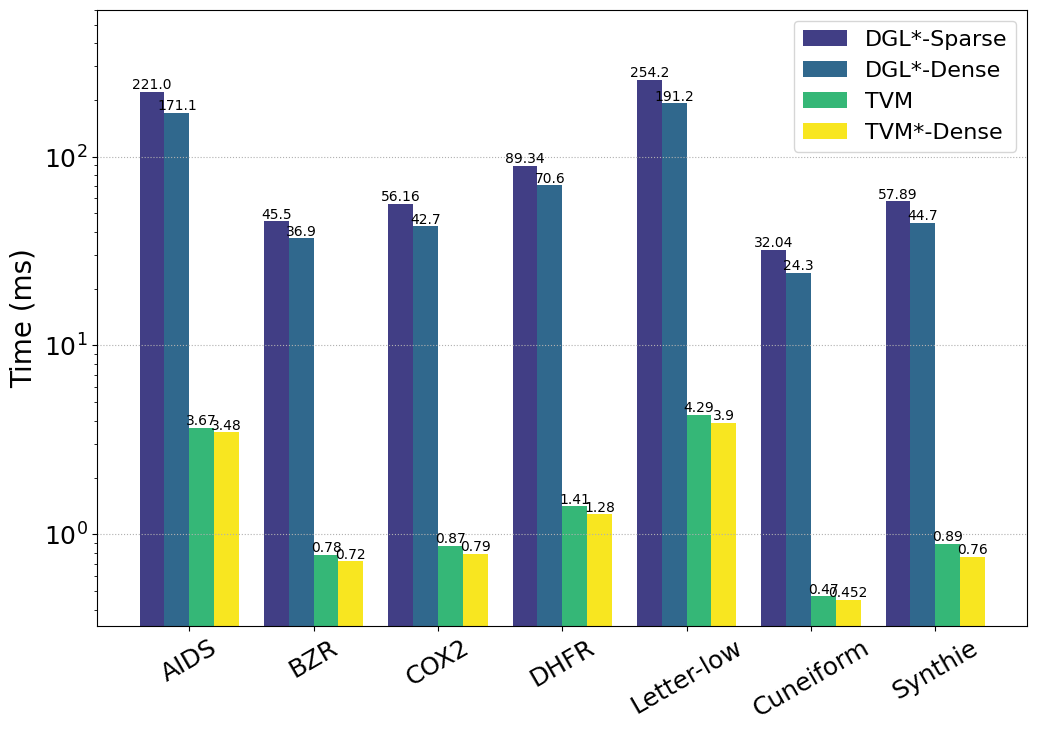

Write the Python code that produced this figure.
# -*- coding:utf8 -*
# !/usr/bin/python
# -*- coding: utf-8 -*-
import numpy as np
import pandas as pd
#import brewer2mpl
import matplotlib.pyplot as plt
from matplotlib.font_manager import FontProperties
#plt.rc('font',family='Times New Roman')

#plt.rcParams['font.sans-serif'] = ['Times New Roman'] # 设置字体，不然中文无法显示
plt.rcParams['figure.figsize'] = (12.0, 8.0) # 设置figure_size尺寸
#plt.rcParams['figure.figsize'] = (4.0, 4.0) # 设置figure_size尺寸


#figsize(12.5, 4) # 设置 figsize
plt.rcParams['savefig.dpi'] = 500 #保存图片分辨率
plt.rcParams['figure.dpi'] = 500  #分辨率
# 默认的像素：[6.0,4.0]，分辨率为100，图片尺寸为 600&400
# 指定dpi=200，图片尺寸为 1200*800
# 指定dpi=300，图片尺寸为 1800*1200
print(plt.style.available)
plt.style.use('fast')
#plt.rcParams['image.interpolation'] = 'nearest' # 设置 interpolation style
#plt.rcParams['image.cmap'] = 'gray' # 设置 颜色 style
# 参照下方配色方案，第三参数为颜色数量，这个例子的范围是3-12，每种配色方案参数范围不相同
#bmap = brewer2mpl.get_map('Set3', 'qualitative', 10)
#colors = bmap.mpl_colors
plt.figure()
#plt.rcParams['font.sans-serif'] = ['Times New Roman']
#plt.rc('font', family='Times New Roman')
plt.rc('font', family='Times New Roman')
# 或者直接修改配色方案
#plt.rcParams['axes.color_cycle'] = colors
font_size = 18


def Optimization_time_nor():
    from matplotlib import ticker
 
    #DGL_Sparse = [221,45.5,56.16,89.34,254.2,32.04,57.89]
    #DGL_Dense = [171.1,36.9,42.7,70.6,191.2,24.3,44.7]
    #TVM_Sparse = [3.67,0.78,0.87,1.41, 4.29,0.47,0.89]
    #TVM_Dense = [3.48,0.72,0.79,1.28,3.9,0.452,0.76]

    DGL_Sparse = [221,45.5,56.16,89.34,254.2,32.04,57.89]
    DGL_Dense = [171.1,36.9,42.7,70.6,191.2,24.3,44.7]
    TVM_Sparse = [3.67,0.78,0.87,1.41, 4.29,0.47,0.89]
    TVM_Dense = [3.48,0.72,0.79,1.28,3.9,0.452,0.76]


    fig, ax = plt.subplots()
    ax.set_yscale('log')
    plt.ylabel('Time (ms)', fontsize=20)
    font = FontProperties(fname=r"/home/<user>/simhei/simhei.ttf",size=15)
    #plt.xlabel('i9-11900K上四种随机数据集在BSMM不同优化方法下的时间开销', fontsize=18,fontproperties=font)
    #ax.yaxis.set_major_formatter(ticker.PercentFormatter(xmax=1, decimals=1))
    plt.tick_params(labelsize=18)
    plt.grid(linestyle=':', axis='y')
    x = np.arange(len(DGL_Sparse))
    print(x)
    base = [1,1,1,1,1,1,1]

    a0 = plt.bar(x-0.3, DGL_Sparse, 0.2, color='#413E85', label='DGL*-Sparse', align='center')
    #height = a0.get_height()
    #ax.text(a0.get_x() + a0.get_width()/2, height, f'{height:.0f}', ha = 'center', va='bottom')
    a1 = plt.bar(x-0.1, DGL_Dense, 0.2, color='#30688D', label='DGL*-Dense', align='center')
    a2 = plt.bar(x+0.1, TVM_Sparse, 0.2, color='#35B777', label='TVM', align='center')
    a3 = plt.bar(x+0.3, TVM_Dense, 0.2, color='#F8E620', label='TVM*-Dense', align='center')
    
    for a in [a0,a1,a2,a3]:
        for bar in a:
            height = bar.get_height()
            ax.text(
		bar.get_x() + bar.get_width()/2, # x坐标
		height,
		f'{height}',
		ha = 'center',
		va = 'bottom'
		)
    
    #plt.axhline(1.0, color='red',lw=1,linestyle='--')
    plt.xticks(x, ['AIDS','BZR','COX2','DHFR','Letter-low','Cuneiform','Synthie'],size=18,rotation=0)
    plt.xticks(rotation=30)
    plt.ylim(0.0, 600)
    plt.legend(loc='upper right', fontsize=16)
    plt.savefig('EndtoEnd Inference of GCN with Single Graph.pdf',format='pdf', dpi=1000)
    #plt.show()

if __name__ == '__main__':
    Optimization_time_nor()
